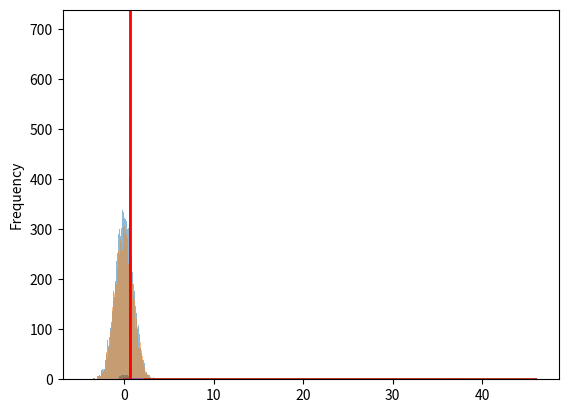

Recreate this plot in Python. (Note: this script raises an exception after producing the figure.)
import random
import numpy as np
import pandas as pd
import matplotlib.pyplot as plt
import scipy.stats as sc

# Cochrane
res_dict = {}
for i in range(1000):
    a = pd.Series(np.random.normal(0, 1, 100))
    res_dict[i] = [a.mean(), a.std()]

pd.DataFrame(res_dict).T.plot(x=0, y=1, kind='scatter')
plt.show()


l = []
n2 = 10000

mean1 = 1
mean2 = 1  # H_0 respected
sd1 = 2
sd2 = 3

for i in range(n2):
    n = 1000
    gauss1 = pd.Series(np.random.normal(mean1, sd1, n))
    gauss2 = pd.Series(np.random.normal(mean2, sd2, n))

    diff = gauss1.mean() - gauss2.mean()
    l.append(diff)

diff_distr = (pd.Series(l) * np.sqrt(n) / np.sqrt(sd1**2 + sd2**2))
diff_distr.plot(kind='hist', bins=100, alpha=0.5)
pd.Series(np.random.normal(0, 1, n2)).plot(kind='hist', bins=100, alpha=0.5)

plt.show()

fin = 0.8
l1 = []
l2 = []
for theta in np.arange(0.33, fin, 0.01):
    tau = 1.0
    p = theta ** tau
    as_var = ((theta ** (2 - 2 * tau)) / (tau ** 2)) * (p * (1 - p))
    l1.append(as_var)

    tau = 2.0
    p = theta ** tau
    as_var = ((theta ** (2 - 2 * tau)) / (tau ** 2)) * (p * (1 - p))
    l2.append(as_var)

pd.Series(l1).plot()
pd.Series(l2).plot()

d = {}
for tau in [0.8, 0.9, 1.0, 1.1, 1.2, 1.3, 1.4, 1.5, 1.6, 1.7, 1.8, 1.9, 2.0, 2.1]:
    as_var = ((theta ** (2 - 2 * tau)) / tau ** 2) * (p * (1 - p))
    d[tau] = as_var

pd.Series(d).plot()
plt.show()

# CONFIDENCE INTERVAL
n = 500
theta = 0.6
tau = 2
p = theta ** tau

l1 = []
l2 = []
for _ in range(1000):
    draws = pd.Series(np.random.binomial(1, p, n))
    l1.append(draws.mean())
    l2.append((draws.mean())**(1.0/tau))

# print(pd.Series(l2))

print(pd.Series(l1).var(), (p*(1-p))/n)
print(pd.Series(l2).var(), (((theta**(2 - 2*tau))/tau**2)*(p*(1-p)))/n)

# CONFIDENCE INTERVAL
n = 100  # number of samples
beta = 1/ 0.478035801 # in python, beta = 1/lambda. SO lambda = 2

# in the exercise, lambda = ln(1/theta), hence theta=1/exp(lambda) or
#                                              theta=1/exp(1/avg(X_i))

l = []
for _ in range(10000):
    draws = np.random.exponential(beta, n)
    l.append(1 / np.exp(1 / draws.mean()))  # theta estimates
theta_dist = pd.Series(l)
theta_mean = theta_dist.mean()
theta_asymptotic_var = (1 / (np.exp(1/beta) ** 2) * (1/beta)**2)  # known

print(theta_dist.var(), theta_asymptotic_var/float(n))

theta_dist.plot(kind='hist', bins=50)
plt.axvline(x=theta_mean + 1.65 * np.sqrt(theta_asymptotic_var/float(n)), c='red', linewidth=2)
print(theta_mean + 1.65 * np.sqrt(theta_asymptotic_var/float(n)))
plt.show()


n = 10
l = []
for _ in range(10000):
    a = np.random.exponential(0.5, n)
    l.append(1 / a.mean())

mean_s = pd.Series(l)

print(mean_s.var(), 4.0 / float(n))
### Exercise 1a
n = 100000
a = pd.Series(np.random.normal(0, 1, n))
b = pd.Series(np.random.normal(0, 1, n)) ** 5
c = pd.concat([a, b], axis=1)
c.columns = ['a', 'b']
flt_c = c[(c.a < 2) & (c.a > -2) & (c.b < 2) & (c.b > -2)]
print(float(len(flt_c.index)) / float(n))

### Exercise 1a
n = 1000
l = []
for i in range(n):
    a = pd.Series(np.random.normal(0, 1, 5))
    l.append(a.mean())

print(pd.Series(l).var(), 1.0 / float(5))(n)

### Exercise 1c
n = 100
l2 = []
for i in range(1, 10000):
    l = []
    for _ in range(n):
        a = pd.Series(np.random.normal(0, 1, i))
        l.append(a.mean())
    l2.append(pd.Series(l).sort_values().iloc[75])

pd.Series(l2).plot()
plt.show()

result = []
for i in range(1000):
    sample1 = np.random.uniform(0, 1, 100000)

    sample2 = []
    for i in sample1:
        sample2.append(np.random.uniform(i, i + 1))

    aa = pd.concat([pd.Series(sample1), pd.Series(sample2)], axis=1).cov()
    result.append(aa.iloc[0, 1])

bb = pd.Series(result)
bb.plot()
cc = pd.Series(bb.mean(), index=bb.index)
cc.plot()
print(bb.mean())
plt.show()
quit()
n = 100
sample = np.random.normal(0, 1, n)

aa = []
for i in range(100):
    n = 1000000
    sample = np.random.normal(0, 2, n)
    aa.append(pd.concat([pd.Series(sample), pd.Series(sample) ** 2], axis=1).cov().iloc[0, 1])

pd.Series(aa).plot()

p = 0.5
n = 10
var_l = []
for _ in range(1000):
    a = pd.Series(np.random.binomial(1, p, n)).mean()
    b = a * (1 - a)
    var_l.append(b)

print(pd.Series(var_l).mean() - p * (1 - p), ((p - p ** 2) / n))

p = 0.5

mean_l = []
for _ in range(1000):
    a = pd.Series(np.random.binomial(1, p, 100)).mean() ** 2
    mean_l.append(a)

c_r = [float(0.5), float(0.75), float(1), float(2)]

for c in c_r:
    exp_mean = pd.Series(np.random.binomial(1, 0.5, 1000)).expanding().mean() - float(0.5)
    exp_mean = exp_mean * (1000 ^ float(c))
    exp_mean.plot()
    plt.show()

quit()
# Final Exam Exercise 4
mean_l = []
for i in range(1, 10000):
    a = pd.Series(np.random.uniform(0, 1, i)).cumsum()
    c_n = float(i) / 2 + np.sqrt(float(i) / 12)
    mean_l.append(a.iloc[-1] > c_n)

print(mean_l)
# print(pd.Series(mean_l).expanding().mean())
pd.Series(mean_l).expanding().mean().plot()
plt.show()
quit()

# Final Exam Exercise 2
size = 100000
gloves = [1, 1, 2, 2, 3, 3, 4, 4, 5, 5, 6, 6, 7, 7, 8, 8, 9, 9, 10, 10]
l = []

for i in range(size):
    aa = np.random.choice(gloves, 8, replace=False)
    if not len(aa) == len(set(aa)):
        l.append(1)
    else:
        l.append(0)

print(float(pd.Series(l).sum()) / float(size))
quit()

# Final Exam Exercise 1
size = 1000000
a = np.random.geometric(0.5, size)
b = np.random.geometric(0.5, size)
ab = pd.DataFrame([a, b]).T

equal = ab[0] == ab[1]
print(equal.sum())

min_df = ab.min(axis=1)
print(1 - float((min_df <= 4).sum()) / float(size))
quit()

# Final Exam Exercise 5
size = float(10000)
aa = pd.Series(np.random.poisson(6, size))
print(float(len(aa[aa == 9].index)) / size)
print('ciao')

# Final Exam Exercise 3
size = 100
a = np.random.uniform(0, 1, size)
b = np.random.uniform(0, 1, size)
ab = pd.DataFrame([a, b]).T
print(ab.min(axis=1).mean())
print('ciao')

##############

mean_l = []
conf_int_up = []
conf_int_down = []

for i in range(10000):
    a = np.random.binomial(i, 0.3333) - (0.3333 * i)
    mean_l.append(a)
    conf_int_down.append(30 / np.sqrt(2 * i))
    conf_int_up.append(-30 / np.sqrt(2 * i))

fig = plt.figure()
ax1 = fig.add_subplot(111)
print(mean_l)
pd.Series(mean_l).plot(ax=ax1)
pd.Series(conf_int_down).plot(ax=ax1)
pd.Series(conf_int_up).plot(ax=ax1)
plt.show()
quit()

print(pd.Series(mean_l).var())
quit()
mean_l = []
for i in range(100000):
    a = np.random.binomial(100, 0.4)
    b = np.random.binomial(100, 0.5)
    c = np.random.binomial(100, 0.6)
    mean = a + b + c
    mean_l.append(mean)

print(pd.Series(mean_l).var())

print('ciao')
quit()

a = pd.Series(np.random.normal(2, 3, 100000))
b = pd.concat([a * 1 / 3, a.shift() * 2 / 3], axis=1).dropna().sum(axis=1).expanding().mean()
b.plot()
plt.show()
print(b)
quit()

draws = []
for n in range(1, 1000):
    # a = np.random.exponential(1/float(n))
    a = np.random.exponential(n)
    print(a)
    draws.append(a)

pd.Series(draws).plot()
plt.show()
quit()

## Exercise 1
a = 5

rnd_list = list(np.random.uniform(0, a, 100000))
aa = [int(i) for i in rnd_list]
bb = pd.Series(aa).groupby(by=aa).count()
cc = pd.concat([pd.Series(rnd_list), pd.Series(aa)], axis=1)
res = cc.iloc[:, 0] - cc.iloc[:, 1]
res.plot(kind='hist', bins=50)
plt.show()
print(bb)
quit()

## Exercise 2
h_l = []
for i in range(100000):
    x = np.random.uniform(0, 1)
    y = np.random.uniform(0, 1)
    h = (x + 2) * y
    h_l.append(h)

aa = pd.Series(np.log(h_l))
bb = aa[aa < np.log(2)]
print(len(bb[bb < 0].index) / float(len(bb.index)))

fig = plt.figure()
ax1 = fig.add_subplot(211)
ax2 = fig.add_subplot(212)

pd.Series(h_l).plot(ax=ax1, kind='hist', bins=100)
pd.Series(np.log(h_l)).plot(ax=ax2, kind='hist', bins=100)

plt.show()
quit()

# excercise 6

ratio_l = []
for i in range(100000):
    broken = np.random.uniform(0, 0.5)
    other_piece = 1 - broken
    ratio_l.append(broken / other_piece)

print(pd.Series(ratio_l).mean())
quit()
pd.Series(ratio_l).plot(kind='hist', bins=100)
plt.show()
quit()
small_l = []
big_l = []
for i in range(100000):
    broken = np.random.uniform(0, 1)
    other_piece = 1 - broken

    small = min([broken, other_piece])
    big = max([broken, other_piece])
    small_l.append(small)
    big_l.append(big)

# excercise 5
original_signal_l = []
signal_l = []

for i in range(100000):
    original_signal = np.random.choice([-1, 1])
    noise = np.random.normal(0, 1)
    signal = noise + original_signal

    original_signal_l.append(original_signal)
    signal_l.append(signal)

stuff = pd.concat([pd.Series(original_signal_l), pd.Series(signal_l)], axis=1)
stuff.columns = ['os', 's']
flt_stuff = stuff[(stuff.s > 0.18) & (stuff.s < 0.22)]
print(float(len(flt_stuff[flt_stuff.os == 1].index)) / float(len(flt_stuff.index)))

quit()

## Exercise 2b
dist = []
for i in range(100000):
    a = np.random.exponential()
    sc.expon.cdf(a)
    dist.append(sc.expon.cdf(a))

pd.Series(dist).plot(kind='hist')
plt.show()
quit()

pd.Series(small_l).plot(kind='hist', bins=10)
plt.show()
aa = pd.concat([pd.Series(small_l), pd.Series(big_l)], axis=1)
aa.columns = ['short', 'long']
(aa.short / aa.long).plot(kind='hist', bins=100)
plt.show()

print('ciao')
print('ciao')
print('ciao')

print('ciao')

## Exercise 4
std_n_l = []
y_l = []
for i in range(100000):
    std_n = np.random.normal(0, 1)
    y = np.random.normal(-2 * std_n, 1)
    std_n_l.append(std_n)
    y_l.append(y)

aa = pd.concat([pd.Series(std_n_l), pd.Series(y_l)], axis=1)
aa.columns = ['std_n', 'y']

print(aa.var())
cond = aa[(aa.y > -1.05 + 1.5) & (aa.y < -0.95 + 1.5)]
print('cond mean of y', cond.mean().loc['y'])
print('cond mean of x', cond.mean().loc['std_n'])
print('cond var of x', cond.var().loc['std_n'])
quit()


def exercise_5():
    # === ex. 5
    cnt = 0
    cnt2 = 0
    for j in range(100000):
        kk = random.choice([1, 2, 3, 4])
        choices = []

        for i in range(kk):
            choices.extend([random.choice([1, 2, 3, 4, 5, 6])])

        aa = sum([1 if i in [5, 6] else 0 for i in choices])
        # print(choices, aa)
        if aa == 2:
            cnt += 1
            if kk == 3:
                cnt2 += 1
                # print(cnt, j)

    print(float(cnt) / float(j))
    print('---')
    print(float(cnt2) / float(cnt))
    quit()
    # == ex 2
    len_c = []
    for i in range(100000):
        choices = []

        for _ in range(6):
            choices.extend([random.choice([1, 2, 3])])

        len_c.append(len(set(choices)))

    aa = pd.Series(len_c)
    print(1 - (float(len(aa[aa == 3].index) / float(i))))


def exercise_2_part_1():
    # EXERCISE 1 part 1
    cnt = 0
    for i in range(1, 10001):
        l = list(np.arange(1, 21))
        r_sample = []
        for j in range(10):
            r_sample.append(random.choice(l))

        aa = len(r_sample) - len(set(r_sample))
        print(aa)
        if aa > 0:
            cnt += 1

    print(float(cnt) / float(i))


def exercise_2_part_2():
    # EXERCISE 1 part 2
    s = list(np.arange(1, 21))

    cnt = 0
    for i in range(1, 100001):
        aa = pd.Series(random.sample(s, 4)).sort_values()
        cnt += aa.iloc[1] == 7

    print(float(cnt) / float(i))


exercise_2_part_2()
